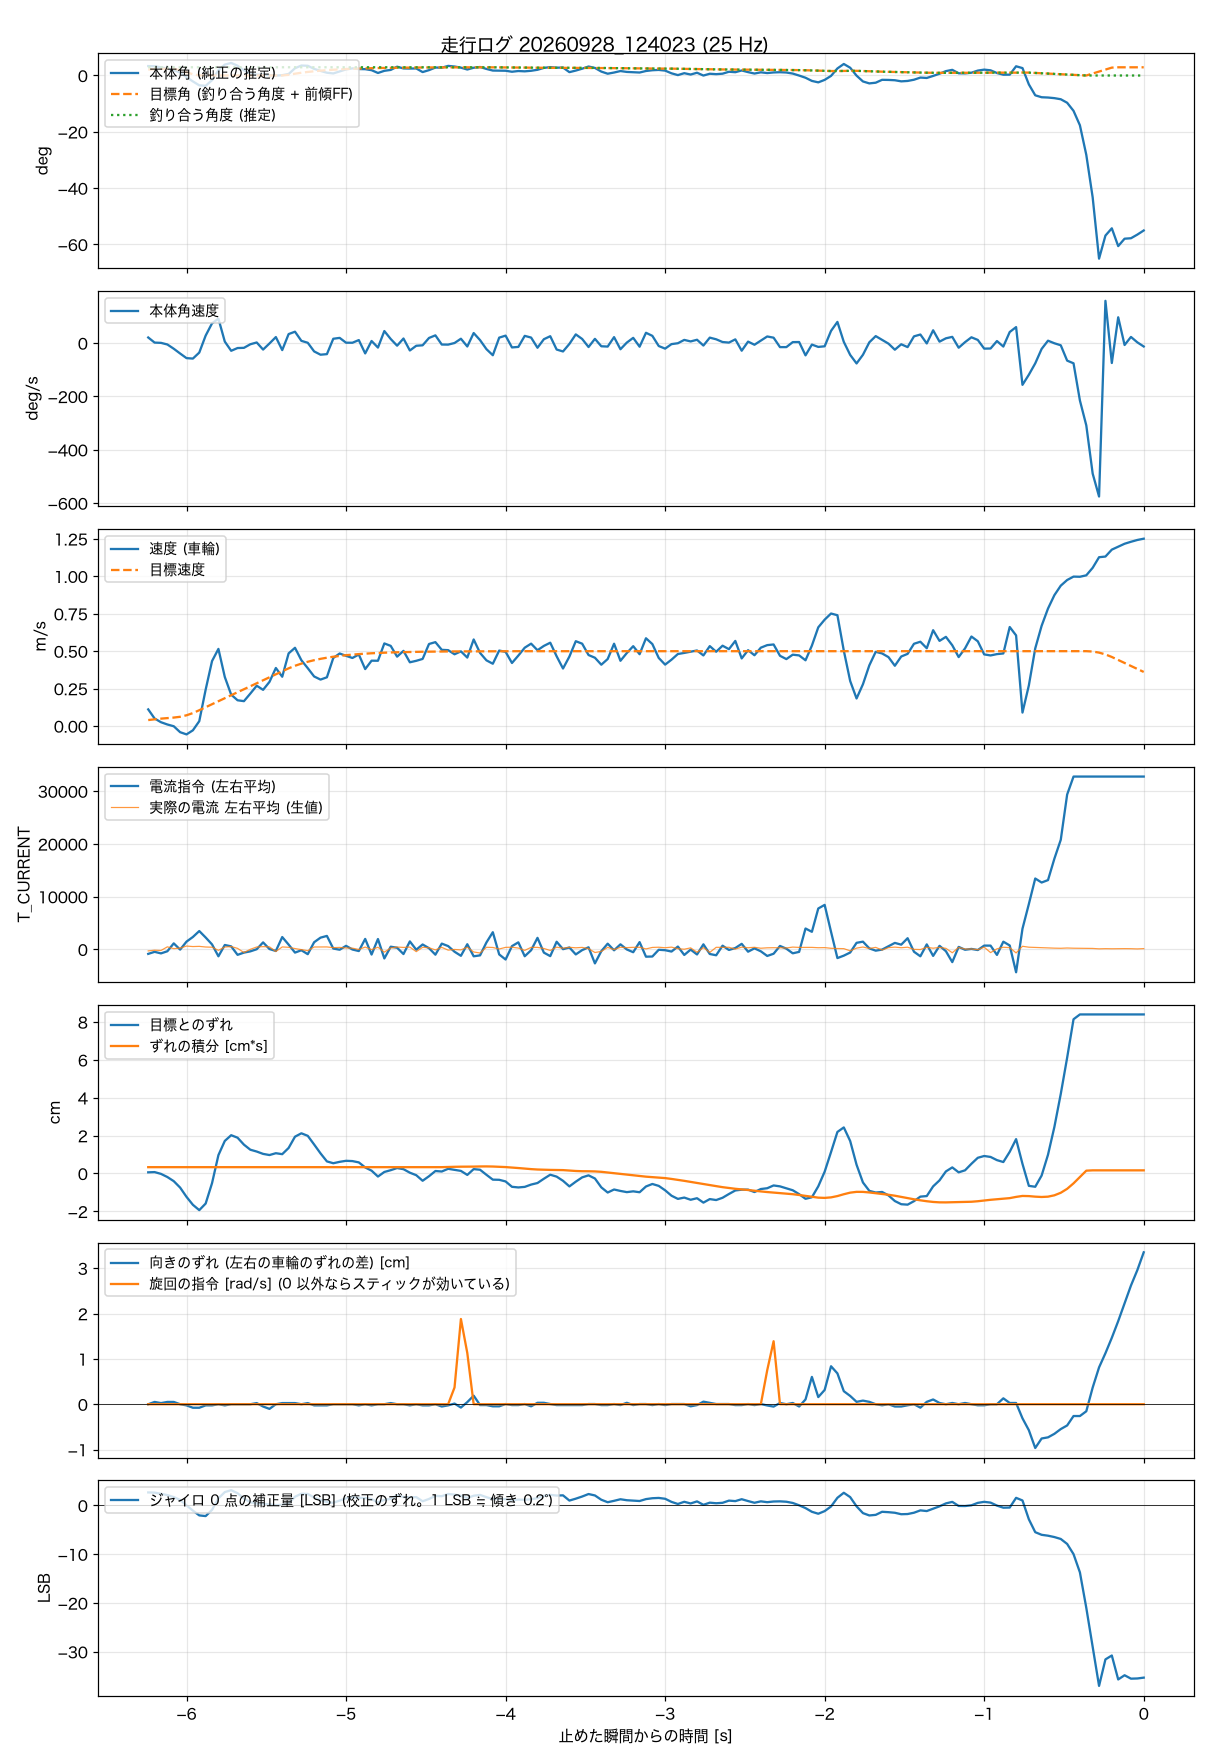

The data file committed next to this chart (first rows):
t_s, body_angle_rad, theta_ref_rad, body_rate_rad_s, wheel_spd_rad_s, target_spd_rad_s, current_cmd, wheel_err_rad, wheel_err_int_rad_s, m_current, yaw_err_rad, turn_cmd_rad_s, gyro_trim_lsb, balance_angle_rad
-6.240, 0.0583, -0.0141, 0.363, 5.28, 1.89, -861, 0.028, 0.158, -295, 0, 0, 2.66, 0.0511
-6.200, 0.0572, -0.012, 0.029, 2.38, 2.13, -474, 0.034, 0.158, -164, 0.024, 0, 2.62, 0.0511
-6.160, 0.0506, -0.0102, 0.011, 1.2, 2.34, -767, -0.011, 0.158, -214, 0.012, 0, 2.38, 0.0511
-6.120, 0.0436, -0.0087, -0.095, 0.48, 2.52, -363, -0.09, 0.158, 477, 0.024, 0, 2.11, 0.0511
-6.080, 0.0333, -0.0089, -0.373, -0.08, 2.68, 1134, -0.194, 0.158, 136, 0.024, 0, 1.71, 0.0511
-6.040, 0.018, -0.0189, -0.686, -1.97, 2.93, -51, -0.356, 0.158, 230, 0, 0, 1.11, 0.0511
-6.000, -0.0102, -0.0312, -0.987, -2.67, 3.41, 1465, -0.589, 0.158, 625, -0.012, 0, 0, 0.0511
-5.960, -0.0369, -0.0434, -1.017, -1.37, 4.11, 2344, -0.789, 0.158, 528, -0.037, 0, -1.07, 0.0511
-5.920, -0.0611, -0.0509, -0.623, 1.54, 5.02, 3471, -0.923, 0.158, 565, -0.037, 0, -2.05, 0.0511
-5.880, -0.0639, -0.0509, 0.487, 11.57, 5.98, 2247, -0.757, 0.158, 445, -0.012, 0, -2.19, 0.0511
-5.840, -0.0293, -0.0509, 1.289, 20.65, 6.93, 936, -0.244, 0.158, 405, -0.012, 0, -0.91, 0.0511
-5.800, 0.033, -0.0509, 1.596, 24.52, 7.88, -1317, 0.461, 0.158, -194, 0, 0, 1.45, 0.0511
-5.760, 0.0675, -0.0509, 0.093, 15.59, 8.83, 826, 0.818, 0.158, 433, -0.012, 0, 2.73, 0.0511
-5.720, 0.0777, -0.0509, -0.507, 9.97, 9.79, 566, 0.962, 0.158, 534, 0, 0, 3.12, 0.0511
-5.680, 0.0606, -0.0509, -0.327, 8.18, 10.74, -1042, 0.899, 0.158, 184, 0, 0, 2.5, 0.0511
-5.640, 0.0323, -0.0509, -0.314, 7.9, 11.69, -619, 0.724, 0.158, -607, 0, 0, 1.42, 0.0511
-5.600, 0.0121, -0.0509, -0.08, 10.31, 12.64, -383, 0.597, 0.158, 5, 0, 0, 0.64, 0.0511
-5.560, 0.0047, -0.0509, 0.037, 12.81, 13.6, 22, 0.551, 0.158, 445, 0.012, 0, 0.35, 0.0511
-5.520, 0.0057, -0.0509, -0.428, 11.5, 14.55, 1320, 0.492, 0.158, 511, -0.024, 0, 0.34, 0.0511
-5.480, 0.002, -0.0509, -0.028, 14.03, 15.5, 59, 0.463, 0.158, 477, -0.049, 0, 0.19, 0.0511
-5.440, -0.001, -0.0509, 0.391, 18.45, 16.45, -310, 0.509, 0.158, -412, 0, 0, 0.06, 0.0511
-5.400, 0.0019, -0.0509, -0.462, 15.67, 17.41, 2331, 0.485, 0.158, 458, 0.012, 0, 0.11, 0.0511
-5.360, 0.0091, -0.0471, 0.586, 23.09, 18.34, 900, 0.641, 0.158, 385, 0.012, 0, 0.4, 0.0511
-5.320, 0.0449, -0.0401, 0.742, 24.87, 19.15, -616, 0.925, 0.158, 148, 0.012, 0, 1.77, 0.0511
-5.280, 0.0617, -0.0342, 0.143, 20.92, 19.84, -172, 1.01, 0.158, -60, 0, 0, 2.4, 0.0511
-5.240, 0.0601, -0.0291, 0.018, 18.39, 20.43, -918, 0.946, 0.158, -252, 0.012, 0, 2.35, 0.0511
-5.200, 0.041, -0.0248, -0.548, 15.75, 20.93, 1350, 0.728, 0.158, 444, -0.012, 0, 1.61, 0.0511
-5.160, 0.0284, -0.0211, -0.763, 14.76, 21.36, 2218, 0.505, 0.158, 452, -0.012, 0, 1.12, 0.0511
-5.120, 0.0171, -0.0179, -0.726, 15.49, 21.72, 2545, 0.303, 0.158, 457, -0.012, 0, 0.68, 0.0511
-5.080, 0.0126, -0.0153, 0.28, 21.63, 22.03, 153, 0.257, 0.158, 324, 0, 0, 0.53, 0.0511
-5.040, 0.0252, -0.013, 0.337, 23.06, 22.29, -72, 0.292, 0.158, 365, 0, 0, 1, 0.0511
-5.000, 0.0376, -0.0111, 0.022, 22.32, 22.52, 665, 0.318, 0.158, 259, 0, 0, 1.46, 0.0511
-4.960, 0.0441, -0.0094, 0.019, 21.63, 22.71, -30, 0.311, 0.158, 224, 0, 0, 1.71, 0.0511
-4.920, 0.0398, -0.008, 0.194, 22.74, 22.87, -322, 0.278, 0.158, -21, -0.012, 0, 1.56, 0.0511
-4.880, 0.0391, -0.0068, -0.679, 18.1, 23.01, 1978, 0.151, 0.158, 431, 0, 0, 1.51, 0.0511
-4.840, 0.0328, -0.0058, 0.134, 20.77, 23.13, -986, 0.07, 0.158, -54, -0.012, 0, 1.29, 0.0511
-4.800, 0.0155, -0.0049, -0.297, 20.75, 23.23, 1958, -0.078, 0.158, 405, 0, 0, 0.61, 0.0511
-4.760, 0.0289, -0.0042, 0.785, 26.26, 23.31, -1729, 0.037, 0.158, -533, 0, 0, 1.15, 0.0511
-4.720, 0.0345, -0.0036, 0.264, 25.48, 23.39, 501, 0.082, 0.158, 254, 0.012, 0, 1.34, 0.0511
-4.680, 0.0545, -0.003, -0.173, 22.05, 23.45, 303, 0.136, 0.158, 434, 0, 0, 2.1, 0.0511
-4.640, 0.0436, -0.0026, 0.296, 23.89, 23.5, -892, 0.107, 0.158, 364, 0, 0, 1.71, 0.0511
-4.600, 0.0429, -0.0022, -0.488, 20.26, 23.55, 1506, 0.019, 0.158, 425, -0.012, 0, 1.66, 0.0511
-4.560, 0.0435, -0.0018, -0.179, 20.73, 23.58, -70, -0.044, 0.158, -436, 0, 0, 1.7, 0.0511
-4.520, 0.0211, -0.0016, -0.148, 21.33, 23.62, 922, -0.184, 0.158, 386, -0.012, 0, 0.85, 0.0511
-4.480, 0.0331, -0.0013, 0.332, 26.08, 23.65, 220, -0.07, 0.158, 300, -0.012, 0, 1.32, 0.0511
-4.440, 0.0492, -0.0011, 0.503, 26.67, 23.67, -1012, 0.061, 0.158, -104, 0, 0, 1.95, 0.0511
-4.400, 0.0481, -0.0009, -0.098, 24.22, 23.69, 1087, 0.049, 0.158, 377, -0.024, 0, 1.89, 0.0511
-4.360, 0.0595, -0.0008, -0.103, 24.12, 23.71, 619, 0.117, 0.163, -148, -0.012, 0, 2.34, 0.0512
-4.320, 0.0555, -0.0007, 0.002, 22.81, 23.72, -451, 0.09, 0.167, -23, 0.007, 0.37, 2.21, 0.0513
-4.280, 0.0485, -0.0006, 0.282, 23.74, 23.73, -1227, 0.064, 0.17, -104, -0.035, 1.88, 1.97, 0.0513
-4.240, 0.037, -0.0005, -0.225, 21.76, 23.74, 970, -0.037, 0.17, 402, 0.022, 1.13, 1.52, 0.0512
-4.200, 0.048, -0.0004, 0.654, 27.52, 23.75, -1317, 0.109, 0.172, -500, 0.09, 0, 1.98, 0.051
-4.160, 0.0525, -0.0003, 0.191, 23.24, 23.76, -1143, 0.093, 0.176, -693, -0.009, 0, 2.15, 0.051
-4.120, 0.0406, -0.0003, -0.4, 20.88, 23.77, 1309, -0.034, 0.177, 391, -0.009, 0, 1.69, 0.051
-4.080, 0.0305, -0.0002, -0.798, 19.8, 23.77, 3249, -0.156, 0.174, 355, -0.022, 0, 1.29, 0.0507
-4.040, 0.0299, -0.0002, 0.353, 23.99, 23.78, -966, -0.16, 0.167, 67, -0.022, 0, 1.31, 0.0503
-4.000, 0.0293, -0.0002, 0.484, 23.59, 23.78, -1929, -0.201, 0.16, 377, 0.002, 0, 1.29, 0.0499
-3.960, 0.0232, -0.0001, -0.287, 20.04, 23.78, 611, -0.336, 0.149, 403, -0.009, 0, 1.03, 0.0495
-3.920, 0.0276, -0.0001, -0.253, 22.4, 23.79, 1328, -0.352, 0.136, 245, -0.009, 0, 1.19, 0.049
-3.880, 0.0257, -0.0001, 0.469, 24.9, 23.79, -1307, -0.338, 0.122, -196, 0.002, 0, 1.14, 0.0485
... 97 more rows
